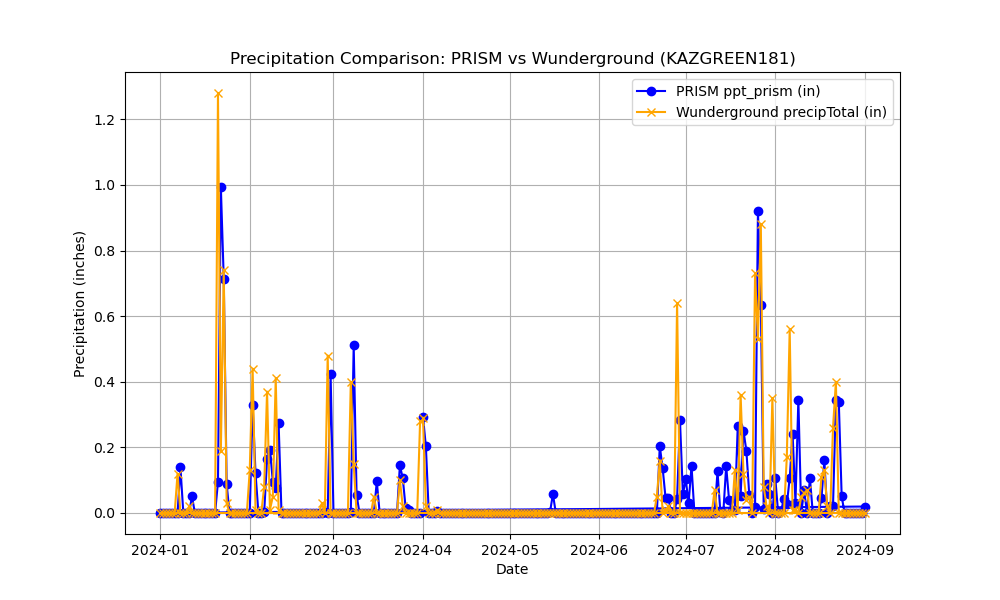

The table this chart was drawn from, first rows:
Name, Elevation_ft, Latitude, Longitude, date, ppt_prism, precipTotal
KAZGREEN181, 2854, 31.86, -111, 2024-04-01, 0.2934, 0.29
KAZGREEN181, 2854, 31.86, -111, 2024-04-02, 0.2032, 0.02
KAZGREEN181, 2854, 31.86, -111, 2024-04-03, 0.0, 0.0
KAZGREEN181, 2854, 31.86, -111, 2024-04-04, 0.0, 0.0
KAZGREEN181, 2854, 31.86, -111, 2024-04-05, 0.0, 0.0
KAZGREEN181, 2854, 31.86, -111, 2024-04-06, 0.004917, 0.01
KAZGREEN181, 2854, 31.86, -111, 2024-04-07, 0.0, 0.0
KAZGREEN181, 2854, 31.86, -111, 2024-04-08, 0.0, 0.0
KAZGREEN181, 2854, 31.86, -111, 2024-04-09, 0.0, 0.0
KAZGREEN181, 2854, 31.86, -111, 2024-04-10, 0.0, 0.0
KAZGREEN181, 2854, 31.86, -111, 2024-04-11, 0.0, 0.0
KAZGREEN181, 2854, 31.86, -111, 2024-04-12, 0.0, 0.0
KAZGREEN181, 2854, 31.86, -111, 2024-04-13, 0.0, 0.0
KAZGREEN181, 2854, 31.86, -111, 2024-04-14, 0.0, 0.0
KAZGREEN181, 2854, 31.86, -111, 2024-04-15, 0.0, 0.0
KAZGREEN181, 2854, 31.86, -111, 2024-04-16, 0.0, 0.0
KAZGREEN181, 2854, 31.86, -111, 2024-04-17, 0.0, 0.0
KAZGREEN181, 2854, 31.86, -111, 2024-04-18, 0.0, 0.0
KAZGREEN181, 2854, 31.86, -111, 2024-04-19, 0.0, 0.0
KAZGREEN181, 2854, 31.86, -111, 2024-04-20, 0.0, 0.0
KAZGREEN181, 2854, 31.86, -111, 2024-04-21, 0.0, 0.0
KAZGREEN181, 2854, 31.86, -111, 2024-04-22, 0.0, 0.0
KAZGREEN181, 2854, 31.86, -111, 2024-04-23, 0.0, 0.0
KAZGREEN181, 2854, 31.86, -111, 2024-04-24, 0.0, 0.0
KAZGREEN181, 2854, 31.86, -111, 2024-04-25, 0.0, 0.0
KAZGREEN181, 2854, 31.86, -111, 2024-04-26, 0.0, 0.0
KAZGREEN181, 2854, 31.86, -111, 2024-04-27, 0.0, 0.0
KAZGREEN181, 2854, 31.86, -111, 2024-04-28, 0.0, 0.0
KAZGREEN181, 2854, 31.86, -111, 2024-04-29, 0.0, 0.0
KAZGREEN181, 2854, 31.86, -111, 2024-04-30, 0.0, 0.0
KAZGREEN181, 2854, 31.86, -111, 2024-05-01, 0.0, 0.0
KAZGREEN181, 2854, 31.86, -111, 2024-05-02, 0.0, 0.0
KAZGREEN181, 2854, 31.86, -111, 2024-05-03, 0.0, 0.0
KAZGREEN181, 2854, 31.86, -111, 2024-05-04, 0.0, 0.0
KAZGREEN181, 2854, 31.86, -111, 2024-05-05, 0.0, 0.0
KAZGREEN181, 2854, 31.86, -111, 2024-05-06, 0.0, 0.0
KAZGREEN181, 2854, 31.86, -111, 2024-05-07, 0.0, 0.0
KAZGREEN181, 2854, 31.86, -111, 2024-05-08, 0.0, 0.0
KAZGREEN181, 2854, 31.86, -111, 2024-05-09, 0.0, 0.0
KAZGREEN181, 2854, 31.86, -111, 2024-05-10, 0.0, 0.0
KAZGREEN181, 2854, 31.86, -111, 2024-05-11, 0.0, 0.0
KAZGREEN181, 2854, 31.86, -111, 2024-05-12, 0.0, 0.0
KAZGREEN181, 2854, 31.86, -111, 2024-05-13, 0.0, 0.0
KAZGREEN181, 2854, 31.86, -111, 2024-05-14, 0.0, 0.0
KAZGREEN181, 2854, 31.86, -111, 2024-05-15, 0.003591, 0.0
KAZGREEN181, 2854, 31.86, -111, 2024-05-16, 0.0576, 0.0
KAZGREEN181, 2854, 31.86, -111, 2024-05-17, 0.0, 0.0
KAZGREEN181, 2854, 31.86, -111, 2024-05-18, 0.0, 0.0
KAZGREEN181, 2854, 31.86, -111, 2024-05-19, 0.0, 0.0
KAZGREEN181, 2854, 31.86, -111, 2024-05-20, 0.0, 0.0
KAZGREEN181, 2854, 31.86, -111, 2024-05-21, 0.0, 0.0
KAZGREEN181, 2854, 31.86, -111, 2024-05-22, 0.0, 0.0
KAZGREEN181, 2854, 31.86, -111, 2024-05-23, 0.0, 0.0
KAZGREEN181, 2854, 31.86, -111, 2024-05-24, 0.0, 0.0
KAZGREEN181, 2854, 31.86, -111, 2024-05-25, 0.0, 0.0
KAZGREEN181, 2854, 31.86, -111, 2024-05-26, 0.0, 0.0
KAZGREEN181, 2854, 31.86, -111, 2024-05-27, 0.0, 0.0
KAZGREEN181, 2854, 31.86, -111, 2024-05-28, 0.0, 0.0
KAZGREEN181, 2854, 31.86, -111, 2024-05-29, 0.0, 0.0
KAZGREEN181, 2854, 31.86, -111, 2024-05-30, 0.0, 0.0
... 185 more rows
